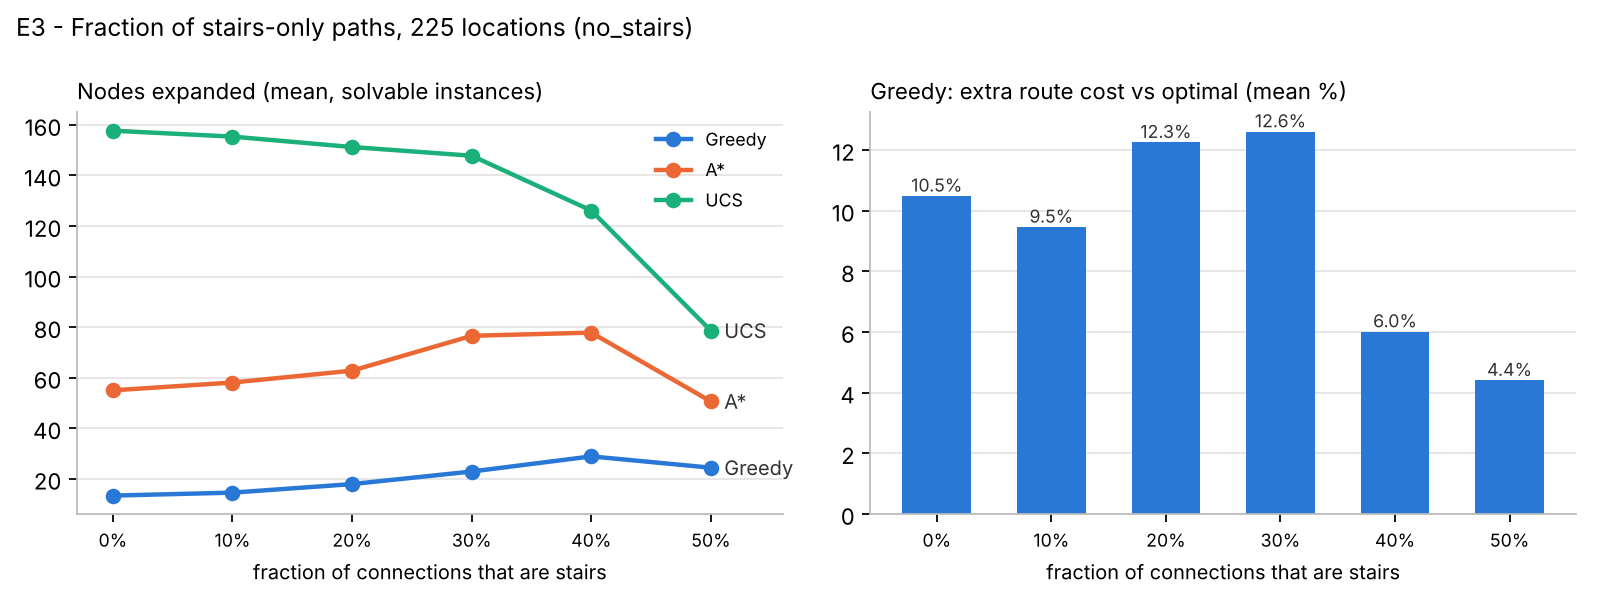

Data behind this chart, as committed beside it:
algorithm, found, cost, suboptimality, optimal, expanded, generated, time_ms, path_len, straight_line, n_nodes, n_edges, experiment, param, value, trial
Greedy, True, 1710, 0.1423, False, 15, 40, 0.0585, 15, 1093, 225, 418, E3_stairs, stairs fraction, 0.0, 0
A*, True, 1497, 0.0, True, 43, 77, 0.1493, 15, 1093, 225, 418, E3_stairs, stairs fraction, 0.0, 0
UCS, True, 1497, 0.0, True, 132, 167, 0.3682, 15, 1093, 225, 418, E3_stairs, stairs fraction, 0.0, 0
Greedy, True, 1662, 0.01702, False, 13, 35, 0.04818, 14, 1250, 225, 423, E3_stairs, stairs fraction, 0.0, 1
A*, True, 1634, 0.0, True, 61, 105, 0.204, 15, 1250, 225, 423, E3_stairs, stairs fraction, 0.0, 1
UCS, True, 1634, 0.0, True, 169, 203, 0.4867, 15, 1250, 225, 423, E3_stairs, stairs fraction, 0.0, 1
Greedy, True, 1656, 0.1564, False, 15, 32, 0.04882, 14, 1017, 225, 422, E3_stairs, stairs fraction, 0.0, 2
A*, True, 1432, 0.0, True, 40, 66, 0.1346, 13, 1017, 225, 422, E3_stairs, stairs fraction, 0.0, 2
UCS, True, 1432, 0.0, True, 91, 112, 0.2548, 13, 1017, 225, 422, E3_stairs, stairs fraction, 0.0, 2
Greedy, True, 1188, 0.1393, False, 10, 28, 0.03752, 11, 830.6, 225, 427, E3_stairs, stairs fraction, 0.0, 3
A*, True, 1043, 0.0, True, 23, 49, 0.08964, 10, 830.6, 225, 427, E3_stairs, stairs fraction, 0.0, 3
UCS, True, 1043, 0.0, True, 135, 172, 0.4036, 10, 830.6, 225, 427, E3_stairs, stairs fraction, 0.0, 3
Greedy, True, 2075, 0.05308, False, 17, 49, 0.06469, 18, 1488, 225, 425, E3_stairs, stairs fraction, 0.0, 4
A*, True, 1971, 0.0, True, 104, 165, 0.3583, 19, 1488, 225, 425, E3_stairs, stairs fraction, 0.0, 4
UCS, True, 1971, 0.0, True, 222, 256, 0.6277, 19, 1488, 225, 425, E3_stairs, stairs fraction, 0.0, 4
Greedy, True, 1212, 0.1212, False, 9, 24, 0.03342, 10, 768.9, 225, 414, E3_stairs, stairs fraction, 0.0, 5
A*, True, 1081, 0.0, True, 26, 51, 0.09183, 11, 768.9, 225, 414, E3_stairs, stairs fraction, 0.0, 5
UCS, True, 1081, 0.0, True, 67, 87, 0.1863, 11, 768.9, 225, 414, E3_stairs, stairs fraction, 0.0, 5
Greedy, True, 1653, 0.0, True, 13, 34, 0.04581, 14, 1123, 225, 415, E3_stairs, stairs fraction, 0.0, 6
A*, True, 1653, 0.0, True, 74, 119, 0.2444, 14, 1123, 225, 415, E3_stairs, stairs fraction, 0.0, 6
UCS, True, 1653, 0.0, True, 166, 204, 0.4764, 14, 1123, 225, 415, E3_stairs, stairs fraction, 0.0, 6
Greedy, True, 1779, 0.02743, False, 13, 35, 0.04362, 14, 1262, 225, 421, E3_stairs, stairs fraction, 0.0, 7
A*, True, 1732, 0.0, True, 48, 91, 0.1725, 15, 1262, 225, 421, E3_stairs, stairs fraction, 0.0, 7
UCS, True, 1732, 0.0, True, 172, 217, 0.5045, 15, 1262, 225, 421, E3_stairs, stairs fraction, 0.0, 7
Greedy, True, 1394, 0.1105, False, 10, 30, 0.04184, 11, 974.8, 225, 417, E3_stairs, stairs fraction, 0.0, 8
A*, True, 1256, 0.0, True, 39, 75, 0.1322, 11, 974.8, 225, 417, E3_stairs, stairs fraction, 0.0, 8
UCS, True, 1256, 0.0, True, 107, 139, 0.301, 11, 974.8, 225, 417, E3_stairs, stairs fraction, 0.0, 8
Greedy, True, 2165, 0.6881, False, 21, 45, 0.06837, 17, 896.1, 225, 430, E3_stairs, stairs fraction, 0.0, 9
A*, True, 1283, 0.0, True, 52, 97, 0.1913, 10, 896.1, 225, 430, E3_stairs, stairs fraction, 0.0, 9
UCS, True, 1283, 0.0, True, 211, 244, 0.6019, 10, 896.1, 225, 430, E3_stairs, stairs fraction, 0.0, 9
Greedy, True, 1925, 0.07002, False, 14, 39, 0.05069, 15, 1271, 225, 423, E3_stairs, stairs fraction, 0.0, 10
A*, True, 1799, 0.0, True, 86, 157, 0.3123, 16, 1271, 225, 423, E3_stairs, stairs fraction, 0.0, 10
UCS, True, 1799, 0.0, True, 208, 238, 0.6057, 16, 1271, 225, 423, E3_stairs, stairs fraction, 0.0, 10
Greedy, True, 1975, 0.1101, False, 14, 44, 0.05578, 15, 1432, 225, 433, E3_stairs, stairs fraction, 0.0, 11
A*, True, 1779, 0.0, True, 73, 142, 0.275, 14, 1432, 225, 433, E3_stairs, stairs fraction, 0.0, 11
UCS, True, 1779, 0.0, True, 213, 243, 0.6132, 14, 1432, 225, 433, E3_stairs, stairs fraction, 0.0, 11
Greedy, True, 1524, 0.1037, False, 14, 32, 0.0447, 12, 808.6, 225, 407, E3_stairs, stairs fraction, 0.0, 12
A*, True, 1381, 0.0, True, 52, 89, 0.1674, 13, 808.6, 225, 407, E3_stairs, stairs fraction, 0.0, 12
UCS, True, 1381, 0.0, True, 127, 146, 0.3309, 13, 808.6, 225, 407, E3_stairs, stairs fraction, 0.0, 12
Greedy, True, 1199, 0.01002, False, 9, 27, 0.03532, 10, 844.3, 225, 412, E3_stairs, stairs fraction, 0.0, 13
A*, True, 1187, 0.0, True, 34, 56, 0.1078, 10, 844.3, 225, 412, E3_stairs, stairs fraction, 0.0, 13
UCS, True, 1187, 0.0, True, 119, 149, 0.3174, 10, 844.3, 225, 412, E3_stairs, stairs fraction, 0.0, 13
Greedy, True, 1530, 0.06437, False, 12, 32, 0.04463, 13, 1017, 225, 423, E3_stairs, stairs fraction, 0.0, 14
A*, True, 1437, 0.0, True, 55, 102, 0.1862, 13, 1017, 225, 423, E3_stairs, stairs fraction, 0.0, 14
UCS, True, 1437, 0.0, True, 193, 230, 0.545, 13, 1017, 225, 423, E3_stairs, stairs fraction, 0.0, 14
Greedy, True, 1643, 0.1032, False, 16, 40, 0.05341, 15, 1074, 225, 419, E3_stairs, stairs fraction, 0.0, 15
A*, True, 1489, 0.0, True, 42, 68, 0.1269, 13, 1074, 225, 419, E3_stairs, stairs fraction, 0.0, 15
UCS, True, 1489, 0.0, True, 109, 141, 0.2996, 13, 1074, 225, 419, E3_stairs, stairs fraction, 0.0, 15
Greedy, True, 2026, 0.08774, False, 16, 42, 0.06949, 17, 1410, 225, 428, E3_stairs, stairs fraction, 0.0, 16
A*, True, 1862, 0.0, True, 84, 133, 0.2741, 17, 1410, 225, 428, E3_stairs, stairs fraction, 0.0, 16
UCS, True, 1862, 0.0, True, 188, 226, 0.5394, 17, 1410, 225, 428, E3_stairs, stairs fraction, 0.0, 16
Greedy, True, 2047, 0.2287, False, 15, 38, 0.05473, 16, 1223, 225, 437, E3_stairs, stairs fraction, 0.0, 17
A*, True, 1666, 0.0, True, 72, 129, 0.2627, 15, 1223, 225, 437, E3_stairs, stairs fraction, 0.0, 17
UCS, True, 1666, 0.0, True, 189, 222, 0.5242, 15, 1223, 225, 437, E3_stairs, stairs fraction, 0.0, 17
Greedy, True, 2305, 0.1453, False, 17, 45, 0.06132, 18, 1398, 225, 425, E3_stairs, stairs fraction, 0.0, 18
A*, True, 2013, 0.0, True, 72, 112, 0.2293, 17, 1398, 225, 425, E3_stairs, stairs fraction, 0.0, 18
UCS, True, 2013, 0.0, True, 180, 221, 0.5382, 17, 1398, 225, 425, E3_stairs, stairs fraction, 0.0, 18
Greedy, True, 1997, 0.1279, False, 21, 44, 0.06193, 16, 1282, 225, 430, E3_stairs, stairs fraction, 0.0, 19
A*, True, 1770, 0.0, True, 100, 163, 0.3525, 14, 1282, 225, 430, E3_stairs, stairs fraction, 0.0, 19
UCS, True, 1770, 0.0, True, 224, 256, 0.6348, 14, 1282, 225, 430, E3_stairs, stairs fraction, 0.0, 19
... 1,740 more rows
